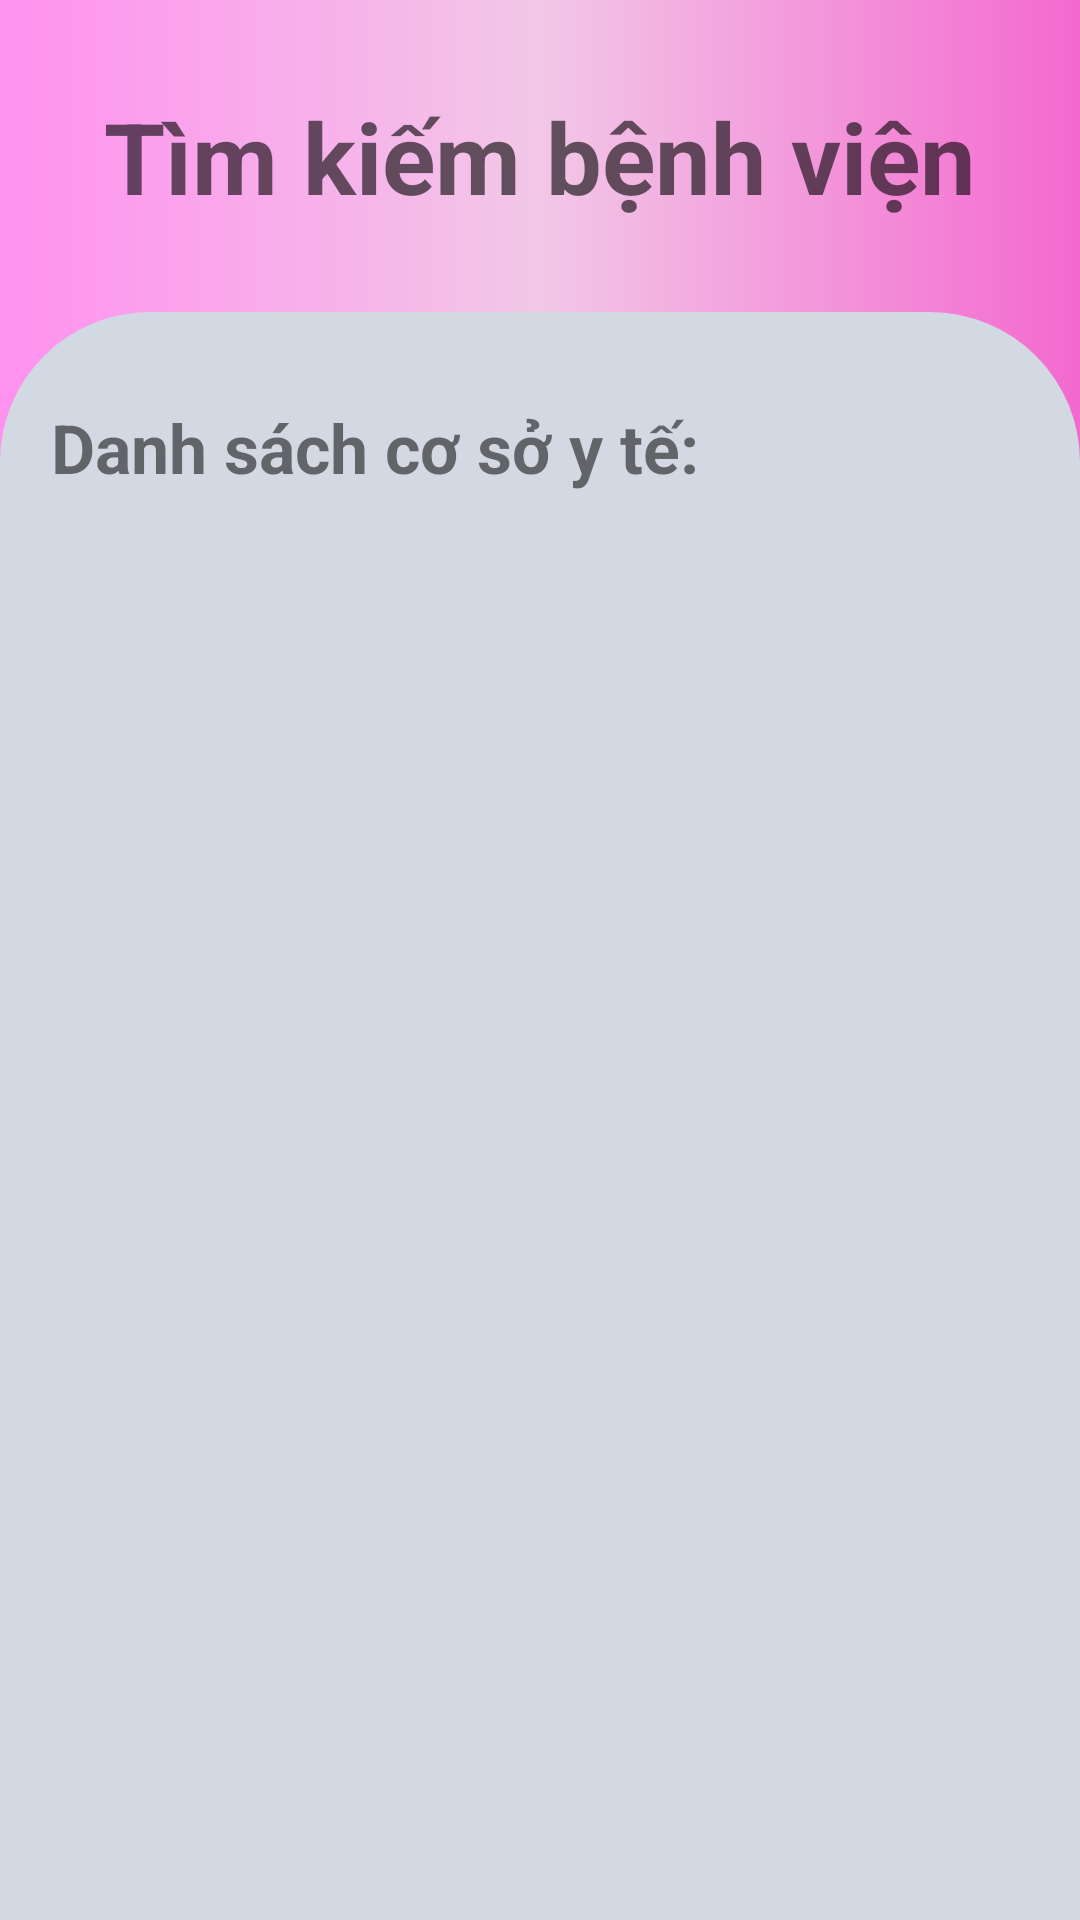

Android layout source for this screen:
<!-- AndroidManifest.xml: application theme Theme.SOSKDIENTU -->
<!-- res/layout/activity_search.xml -->
<?xml version="1.0" encoding="utf-8"?>
<LinearLayout xmlns:android="http://schemas.android.com/apk/res/android"
    xmlns:app="http://schemas.android.com/apk/res-auto"
    xmlns:tools="http://schemas.android.com/tools"
    android:layout_width="match_parent"
    android:layout_height="match_parent"
    tools:context=".activity.DatLichKham.SearchActivity"
    android:background="@drawable/background_layout"
    android:orientation="vertical"
    >

    <TextView
        android:id="@+id/title1"
        android:layout_width="wrap_content"
        android:layout_height="wrap_content"
        android:layout_gravity="center"
        android:layout_marginTop="30dp"
        android:text="Tìm kiếm bệnh viện"
        android:textAppearance="@style/TextAppearance.AppCompat.Medium"
        android:textSize="16pt"
        android:textStyle="bold" />
    <LinearLayout
        android:layout_marginTop="30dp"
        android:layout_width="match_parent"
        android:layout_height="800dp"
        android:background="@drawable/bogocbtn"
        android:orientation="vertical">










        <TextView
            android:layout_width="match_parent"
            android:layout_height="wrap_content"
            android:text="Danh sách cơ sở y tế:"
            android:textSize="11pt"
            android:layout_marginLeft="17dp"
            android:layout_marginTop="30dp"
            android:textStyle="bold"/>


        <androidx.recyclerview.widget.RecyclerView
            android:id="@+id/recycleview"
            android:layout_width="369dp"
            android:layout_height="500dp"
            android:layout_gravity="center"
            android:layout_marginTop="30dp" />
    </LinearLayout>


</LinearLayout>
<!-- resources referenced by this layout -->
<resources>
  <!-- drawable background_layout (drawable) -->
  <?xml version="1.0" encoding="utf-8"?>
  <shape xmlns:android="http://schemas.android.com/apk/res/android">
  
      <gradient
      android:startColor="#FF91EF"
      android:centerColor="#F2C7E7"
      android:endColor="#F369CF"></gradient>
  </shape>
  <!-- drawable bogocbtn (drawable) -->
  <?xml version="1.0" encoding="utf-8"?>
  <shape xmlns:android="http://schemas.android.com/apk/res/android"
      android:shape="rectangle">
      <corners android:radius="50dp"></corners>
  
  
  
  
      <solid android:color="#d3d9e3"/>
  </shape>
  <!-- drawable searchview (drawable) -->
  <?xml version="1.0" encoding="utf-8"?>
  <shape xmlns:android="http://schemas.android.com/apk/res/android"
      android:shape="rectangle">
      <corners android:radius="25dp"/>
      <solid android:color="#ffffff"/>
  </shape>
  <style name="Theme.SOSKDIENTU" parent="Theme.MaterialComponents.DayNight.NoActionBar">
          
          <item name="colorPrimary">@color/purple_500</item>
          <item name="colorPrimaryVariant">@color/purple_700</item>
          <item name="colorOnPrimary">@color/white</item>
          
          <item name="colorSecondary">@color/teal_200</item>
          <item name="colorSecondaryVariant">@color/teal_700</item>
          <item name="colorOnSecondary">@color/black</item>
          
          <item name="android:statusBarColor" tools:targetApi="l">?attr/colorPrimaryVariant</item>
          
      </style>
  <!-- not gathered from this repository: default colours our renderer supplied (Android Studio template values) -->
  <color name="purple_500">#FF6200EE</color>
  <color name="purple_700">#FF3700B3</color>
  <color name="teal_200">#FF03DAC5</color>
  <color name="teal_700">#FF018786</color>
  <color name="black">#FF000000</color>
  <color name="white">#FFFFFFFF</color>
</resources>
